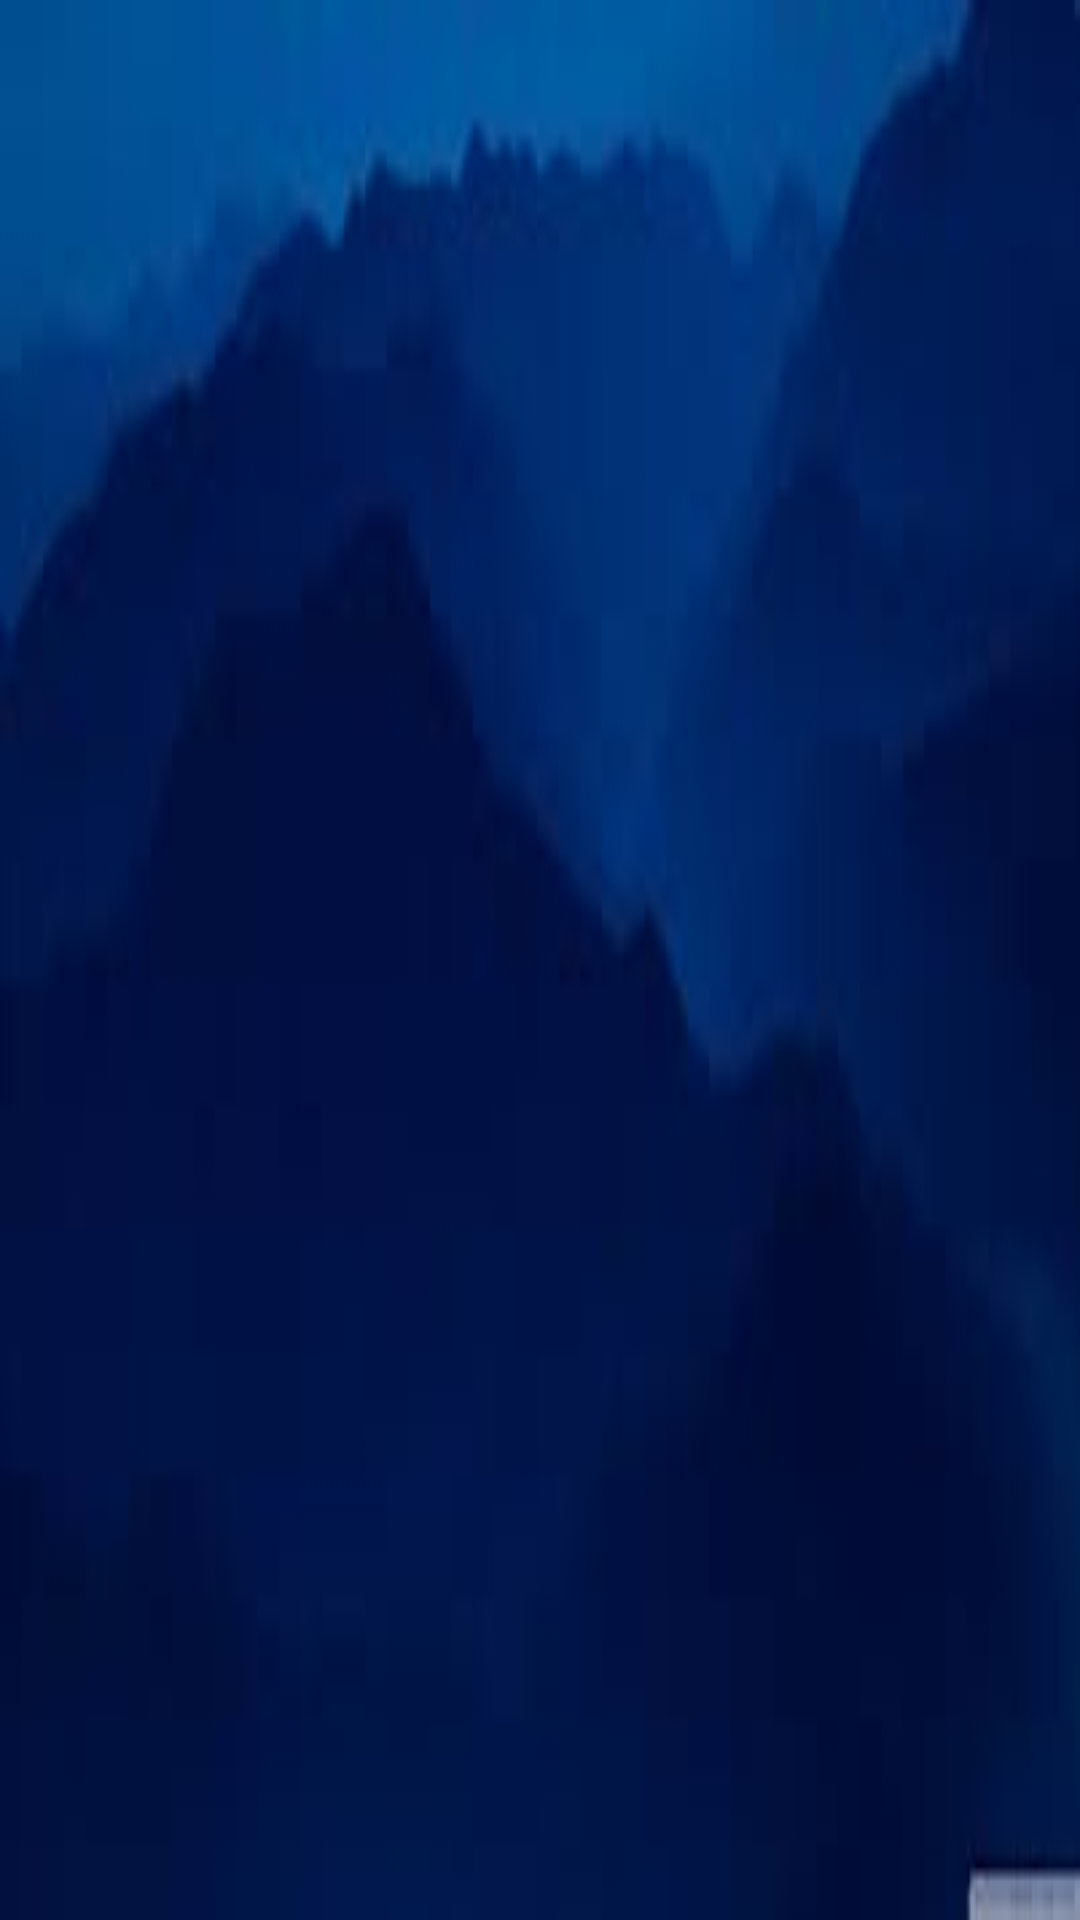

Android layout source for this screen:
<!-- AndroidManifest.xml: application theme Theme.SocialCalendar -->
<!-- res/layout/navigation_header.xml -->
<?xml version="1.0" encoding="utf-8"?>
<RelativeLayout
    xmlns:android="http://schemas.android.com/apk/res/android"
    android:layout_width="match_parent"
    android:layout_height="200dp"
    android:background="@drawable/background"/>
<!-- resources referenced by this layout -->
<resources>
  <!-- drawable background: jpg bitmap (drawable, 2099 bytes) -->
  <style name="Theme.SocialCalendar" parent="Theme.AppCompat.DayNight.NoActionBar">
          
          <item name="colorPrimary">@color/grey_200</item>
          <item name="colorPrimaryVariant">@color/grey_700</item>
          <item name="colorOnPrimary">@color/black</item>
          
          <item name="colorSecondary">@color/white</item>
          <item name="colorSecondaryVariant">@color/white</item>
          <item name="colorOnSecondary">@color/black</item>
          
          <item name="android:statusBarColor" tools:targetApi="l">?attr/colorPrimaryVariant</item>
          
      </style>
  <color name="grey_200">#DBDADC</color>
  <color name="grey_700">#A6A6A6</color>
  <color name="black">#FF000000</color>
  <color name="white">#FFFFFFFF</color>
</resources>
